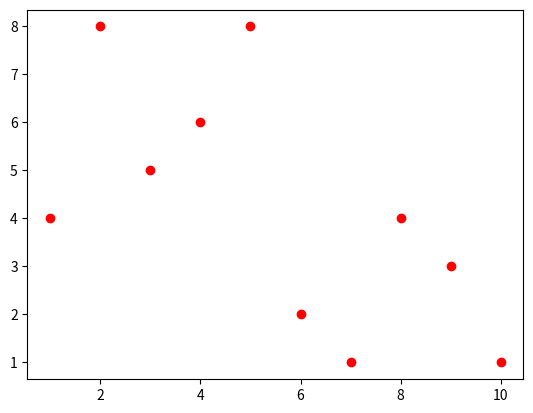

Reproduce this figure in Python.
import matplotlib.pyplot as plt

xs = [1, 2, 3, 4, 5, 6, 7, 8, 9, 10]
ys = [4, 8, 5, 6, 8, 2, 1, 4, 3, 1]

plt.scatter(xs, ys, color='red')
plt.show()